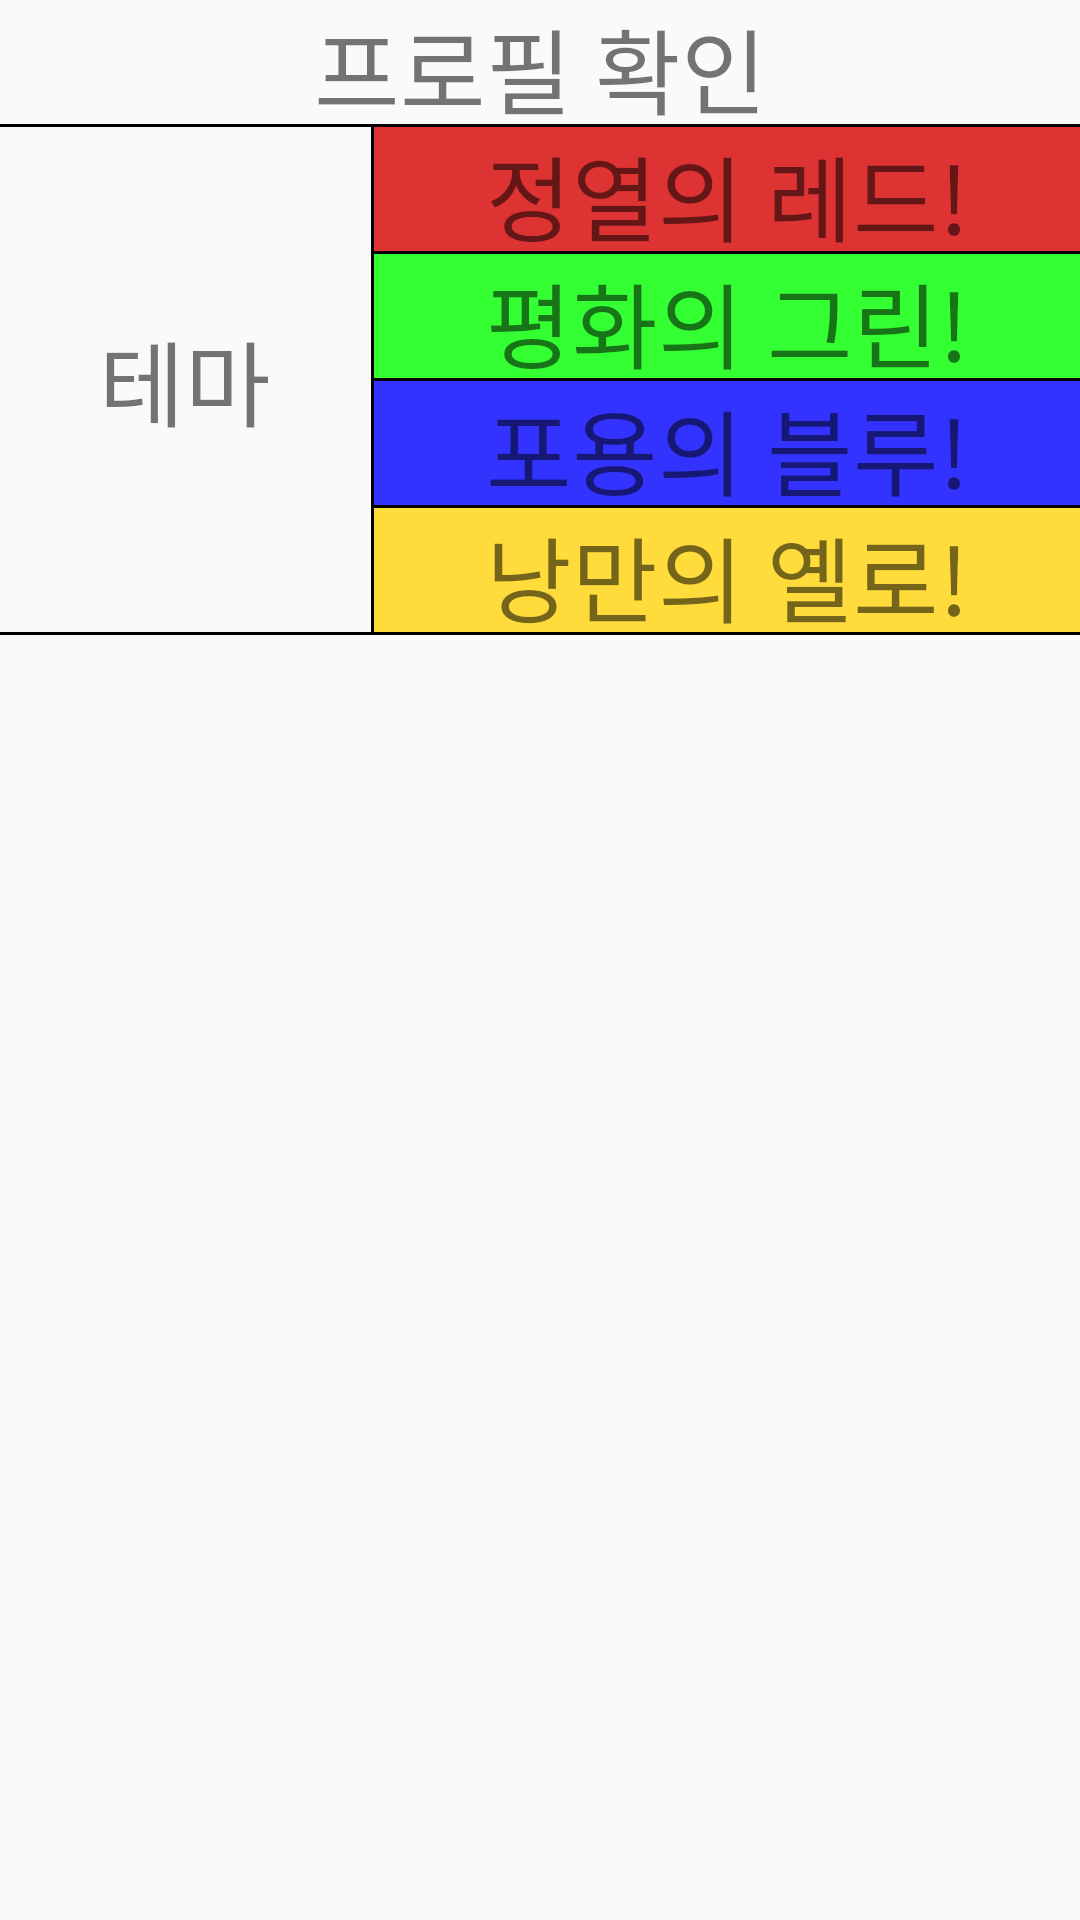

This screen was rendered from an Android layout file. Write that file and the resources it references.
<!-- AndroidManifest.xml: application theme AppTheme -->
<!-- res/layout/fragmentsetting.xml -->
<?xml version="1.0" encoding="utf-8"?>
<LinearLayout xmlns:android="http://schemas.android.com/apk/res/android"
    android:orientation="vertical" android:layout_width="match_parent"
    android:layout_height="match_parent">

    <TextView
        android:layout_width="match_parent"
        android:layout_height="20pt"
        android:text="프로필 확인"
        android:textSize="15pt"
        android:layout_gravity="center"
        android:gravity="center"
        android:id="@+id/profile"/>
    <TextView
        android:layout_width="match_parent"
        android:layout_height="1dp"
        android:background="@color/black"/>
    <LinearLayout
        android:layout_width="match_parent"
        android:layout_height="wrap_content"
        android:orientation="horizontal">

        <TextView
            android:layout_width="60pt"
            android:layout_height="match_parent"
            android:text="테마"
            android:textSize="15pt"
            android:gravity="center"/>
        <TextView
            android:layout_width="1dp"
            android:layout_height="match_parent"
            android:background="@color/black"/>
        <LinearLayout
            android:layout_width="match_parent"
            android:layout_height="wrap_content"
            android:orientation="vertical">
            <TextView
                android:id="@+id/red"
                android:layout_width="match_parent"
                android:layout_height="20pt"
                android:textSize="15pt"
                android:gravity="center"
                android:text="정열의 레드!"
                android:background="#dd3333"/>
            <TextView
                android:layout_width="match_parent"
                android:layout_height="1dp"
                android:background="@color/black"/>
            <TextView
                android:id="@+id/green"
                android:layout_width="match_parent"
                android:layout_height="20pt"
                android:textSize="15pt"
                android:gravity="center"
                android:text="평화의 그린!"
                android:background="#33ff33"/>
            <TextView
                android:layout_width="match_parent"
                android:layout_height="1dp"
                android:background="@color/black"/>
            <TextView
                android:id="@+id/blue"
                android:layout_width="match_parent"
                android:layout_height="20pt"
                android:textSize="15pt"
                android:gravity="center"
                android:text="포용의 블루!"
                android:background="#3333ff"/>
            <TextView
                android:layout_width="match_parent"
                android:layout_height="1dp"
                android:background="@color/black"/>
            <TextView
                android:id="@+id/yellow"
                android:layout_width="match_parent"
                android:layout_height="20pt"
                android:textSize="15pt"
                android:gravity="center"
                android:text="낭만의 옐로!"
                android:background="#ffdc3c"/>

        </LinearLayout>

    </LinearLayout>
    <TextView
        android:layout_width="match_parent"
        android:layout_height="1dp"
        android:background="@color/black"/>
</LinearLayout>
<!-- resources referenced by this layout -->
<resources>
  <color name="black">#FF000000</color>
  <style name="AppTheme" parent="Theme.AppCompat.Light.NoActionBar">
      <item name="colorPrimary">@color/primary</item>
      <item name="colorPrimaryDark">@color/primary_dark</item>
      <item name="colorAccent">@color/accent</item>
    </style>
  <color name="primary">#3C515C</color>
  <color name="primary_dark">#142E3C</color>
  <color name="accent">#40C4FF</color>
</resources>
